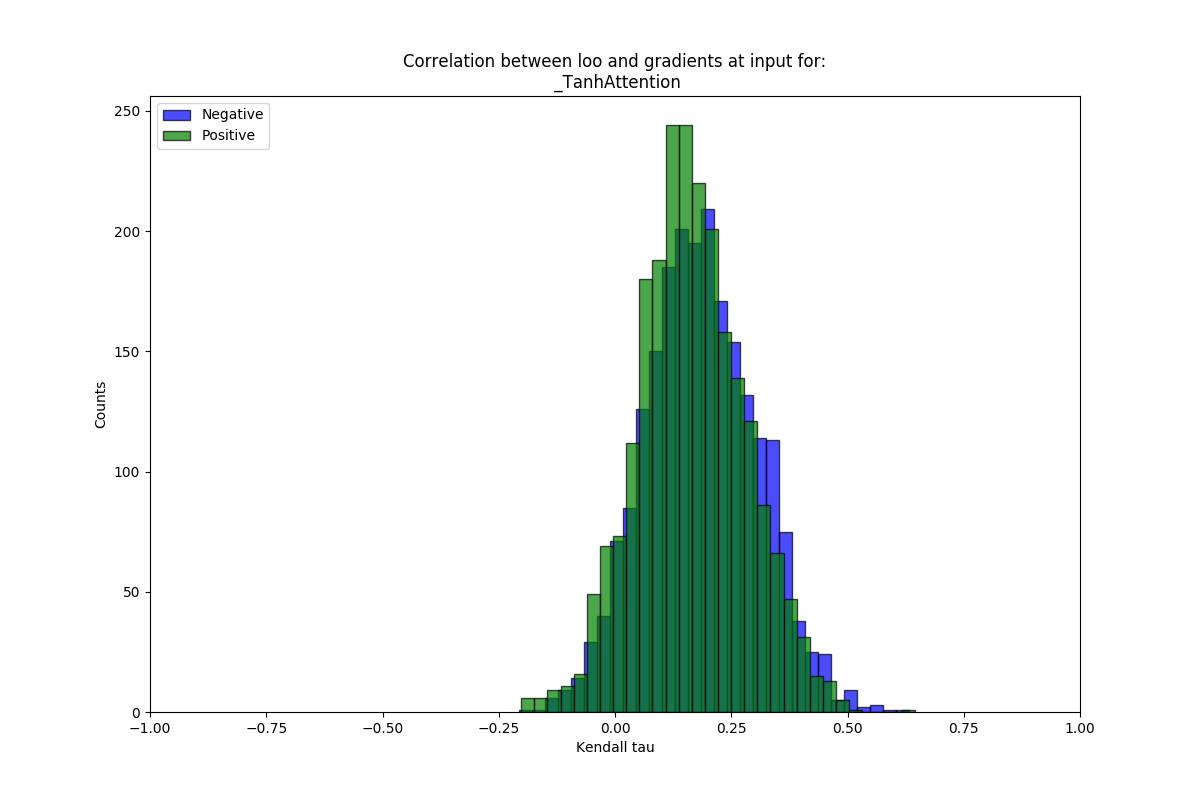

The table this chart was drawn from, first rows:
mean, stdev, sig_frac, name
0.1854, 0.1195, 0.8022, neg
0.1644, 0.1151, 0.762, pos
